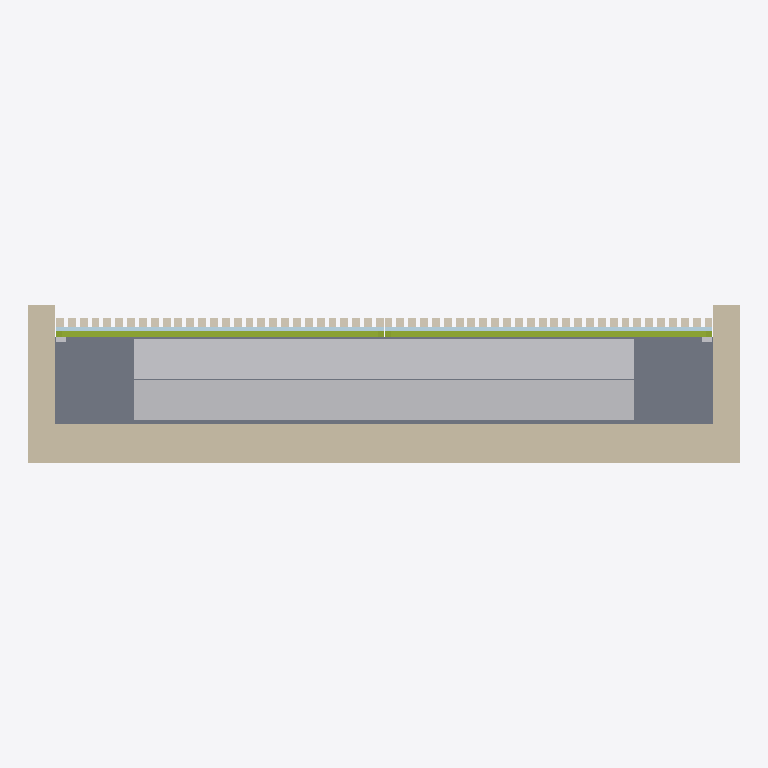
Plan cut of the same IFC building model at storey 'Estudio' (level 0.00 m, cut at 1.40 m), seen from above with north up, elements coloured by IFC class: 56 coverings (cream), 6 members (olive), 4 other elements (light grey), 3 walls (beige), 2 plates (pale blue), 1 slab (grey). Cut surfaces are drawn darker.
Extent 2.7 m × 0.6 m × 2.4 m (x, y, z). Storeys (1): Estudio at 0.00 m. Elements (150): 111 IfcCovering, 17 IfcMember, 8 IfcMechanicalFastener, 6 IfcPlate, 3 IfcWall, 2 IfcFurniture, 1 IfcBeam, 1 IfcElectricAppliance, 1 IfcSlab.

HEADER;
FILE_DESCRIPTION(('ViewDefinition [ReferenceView_V1.2]'),'2;1');
FILE_NAME('closet_paneles_tv.ifc','2026-10-26T20:13:16',('Andres'),(''),'generar_ifc.py','generar_ifc.py','');
FILE_SCHEMA(('IFC4'));
ENDSEC;
DATA;
#16=IFCPROJECT('00cAn5l6nBDOertsCzKSJP',#15,'Closet oculto paneles estudio',$,$,$,$,(#5),#10);
#18=IFCSITE('0dYh$kZo51Iwh4BnecLEPl',#15,'Sitio',$,$,#17,$,$,.ELEMENT.,$,$,$,$,$);
#20=IFCBUILDING('0Np1c6Nvf4RRYGyUxMxB$X',#15,'Casa',$,$,#19,$,$,.ELEMENT.,$,$,$);
#22=IFCBUILDINGSTOREY('1Ql_iis$D3HehaWfBohNEk',#15,'Estudio',$,$,#21,$,$,.ELEMENT.,0.0);
#39=IFCWALL('1PhOeu8prDRBYnutvqoLIC',#15,'Muro fondo (existente)',$,$,#28,#38,$,.NOTDEFINED.);
#1688=IFCFURNITURE('057m79xkDDHOuPs3Ws$ncj',#15,'Colchon 1.90 x 1.40 (de canto)',$,$,#1677,#1687,$,.NOTDEFINED.);
#1699=IFCFURNITURE('1gtt_6fwrDGRsF$chKVSnY',#15,'Colchon 1.90 x 1.10 (de canto)',$,$,#1691,#1698,$,.NOTDEFINED.);
#75=IFCSLAB('2L0PCJGI5DI9xaYG1ciR0z',#15,'Base piso closet',$,$,#64,#74,$,.FLOOR.);
#50=IFCWALL('1hFFoo0EH8NAypSMUH8dqU',#15,'Muro lateral izq (existente)',$,$,#42,#49,$,.NOTDEFINED.);
#61=IFCWALL('1D3jCVdd1CPABEPo4WuHQE',#15,'Muro lateral der (existente)',$,$,#53,#60,$,.NOTDEFINED.);
#879=IFCMEMBER('3PNcJ_Puv6sOjNSIgY4hGb',#15,'H1 tubo horizontal medio',$,'Bastidor hoja',#871,#878,$,.NOTDEFINED.);
#1300=IFCMEMBER('3IfsaEm9jC0Qp5lOmQPcfS',#15,'H2 tubo horizontal medio',$,'Bastidor hoja',#1292,#1299,$,.NOTDEFINED.);
#901=IFCPLATE('3og1CwM_zAH8H_f90OKvwO',#15,'H1 forro triplex',$,$,#893,#900,$,.NOTDEFINED.);
#1322=IFCPLATE('37PvGlh116ZPNmGQbL58Vy',#15,'H2 forro triplex',$,$,#1314,#1321,$,.NOTDEFINED.);
#912=IFCCOVERING('3SIZD5W$L3LPwrx2qnM_JF',#15,'H1 liston 01',$,'Panel listones',#904,#911,$,.CLADDING.);
#923=IFCCOVERING('2Oyw3YwZz8le4O5$7Vgx25',#15,'H1 liston 02',$,'Panel listones',#915,#922,$,.CLADDING.);
#934=IFCCOVERING('36Ze4N7HHFf87b6XBbX3Qd',#15,'H1 liston 03',$,'Panel listones',#926,#933,$,.CLADDING.);
#956=IFCCOVERING('25VTNW_XD6Mvvhdx0fiRa$',#15,'H1 liston 05',$,'Panel listones',#948,#955,$,.CLADDING.);
#978=IFCCOVERING('3carXRN6r5uwfjM8ng2rQK',#15,'H1 liston 07',$,'Panel listones',#970,#977,$,.CLADDING.);
#967=IFCCOVERING('3G52E41Nb1oBFovfZJ9V21',#15,'H1 liston 06',$,'Panel listones',#959,#966,$,.CLADDING.);
#989=IFCCOVERING('01WLrg20D9cAShSfV$1VTD',#15,'H1 liston 08',$,'Panel listones',#981,#988,$,.CLADDING.);
#1011=IFCCOVERING('2thxALjkT9KPMr5iduqr_r',#15,'H1 liston 10',$,'Panel listones',#1003,#1010,$,.CLADDING.);
#1000=IFCCOVERING('21jaRG775A_wkx1Gh752VB',#15,'H1 liston 09',$,'Panel listones',#992,#999,$,.CLADDING.);
#1022=IFCCOVERING('2iW0yNRMn9sQ22Hfdq3MK_',#15,'H1 liston 11',$,'Panel listones',#1014,#1021,$,.CLADDING.);
#1033=IFCCOVERING('24J86ssjL2mxrLC_uXo8Hu',#15,'H1 liston 12',$,'Panel listones',#1025,#1032,$,.CLADDING.);
#1055=IFCCOVERING('3KAcOW9sTB8x3qoow9hoJJ',#15,'H1 liston 14',$,'Panel listones',#1047,#1054,$,.CLADDING.);
#1044=IFCCOVERING('1ufUTyorbEuuf2xM5SBkt7',#15,'H1 liston 13',$,'Panel listones',#1036,#1043,$,.CLADDING.);
#1066=IFCCOVERING('3tJ5V6ziHBtf2$H4Qdo0p8',#15,'H1 liston 15',$,'Panel listones',#1058,#1065,$,.CLADDING.);
#1077=IFCCOVERING('3e1JCZ9nv4K84W70MPiht_',#15,'H1 liston 16',$,'Panel listones',#1069,#1076,$,.CLADDING.);
#1099=IFCCOVERING('0Gb7$e8l5C3QyWtrojfSsa',#15,'H1 liston 18',$,'Panel listones',#1091,#1098,$,.CLADDING.);
#1121=IFCCOVERING('03VpmmIDzATg75oP0NUKLO',#15,'H1 liston 20',$,'Panel listones',#1113,#1120,$,.CLADDING.);
#1110=IFCCOVERING('3hh_VxlG93gQghZpCUYgKg',#15,'H1 liston 19',$,'Panel listones',#1102,#1109,$,.CLADDING.);
#1143=IFCCOVERING('0Rm70$G8j6CPkv5zRZnkug',#15,'H1 liston 22',$,'Panel listones',#1135,#1142,$,.CLADDING.);
#1132=IFCCOVERING('0JCB88WKX6s96N6g7_EQx6',#15,'H1 liston 21',$,'Panel listones',#1124,#1131,$,.CLADDING.);
#1154=IFCCOVERING('1voD5p$fr4Jv4yyAMddvB8',#15,'H1 liston 23',$,'Panel listones',#1146,#1153,$,.CLADDING.);
#1176=IFCCOVERING('0ijXDEOXT718HyvhnJPptg',#15,'H1 liston 25',$,'Panel listones',#1168,#1175,$,.CLADDING.);
#1198=IFCCOVERING('280mY8mZH72O0uSiFnDMuL',#15,'H1 liston 27',$,'Panel listones',#1190,#1197,$,.CLADDING.);
#1187=IFCCOVERING('0mjSR2XF5CUPlLztXzWJKm',#15,'H1 liston 26',$,'Panel listones',#1179,#1186,$,.CLADDING.);
#1209=IFCCOVERING('3unwQv0mzAmvwRvkm7W9o6',#15,'H1 liston 28',$,'Panel listones',#1201,#1208,$,.CLADDING.);
#1344=IFCCOVERING('3jqXUk2anBsQrBvJLoDpB$',#15,'H2 liston 02',$,'Panel listones',#1336,#1343,$,.CLADDING.);
#1355=IFCCOVERING('2zxkvebG1738PyXlvw7Rhr',#15,'H2 liston 03',$,'Panel listones',#1347,#1354,$,.CLADDING.);
#1366=IFCCOVERING('24gAZHbfn8efpKVJP3fTPE',#15,'H2 liston 04',$,'Panel listones',#1358,#1365,$,.CLADDING.);
#1388=IFCCOVERING('0jaMxAj2H7dABD_dASI7RL',#15,'H2 liston 06',$,'Panel listones',#1380,#1387,$,.CLADDING.);
#1399=IFCCOVERING('34g_xAdFvC4RkRAhX7jNkG',#15,'H2 liston 07',$,'Panel listones',#1391,#1398,$,.CLADDING.);
#1377=IFCCOVERING('2kFkqL7sr6UOBE8T9ZL0YW',#15,'H2 liston 05',$,'Panel listones',#1369,#1376,$,.CLADDING.);
#1421=IFCCOVERING('1L0ze2VVj48uEtCBSE0JFC',#15,'H2 liston 09',$,'Panel listones',#1413,#1420,$,.CLADDING.);
#1410=IFCCOVERING('35uMb0aJD0OgL4ZiSeYyID',#15,'H2 liston 08',$,'Panel listones',#1402,#1409,$,.CLADDING.);
#1443=IFCCOVERING('3fFHSZV$b3rg29IFEoOhTB',#15,'H2 liston 11',$,'Panel listones',#1435,#1442,$,.CLADDING.);
#1454=IFCCOVERING('1Uis1pA4D1JBoDmaFTtdQq',#15,'H2 liston 12',$,'Panel listones',#1446,#1453,$,.CLADDING.);
#1432=IFCCOVERING('0AxkDKjWT8r8f4Hl5Ey7w7',#15,'H2 liston 10',$,'Panel listones',#1424,#1431,$,.CLADDING.);
#1465=IFCCOVERING('27XYBbI91BC870SY5RUcVP',#15,'H2 liston 13',$,'Panel listones',#1457,#1464,$,.CLADDING.);
#1476=IFCCOVERING('1qRnBtOub3tvhqHl17HT8u',#15,'H2 liston 14',$,'Panel listones',#1468,#1475,$,.CLADDING.);
#1487=IFCCOVERING('0LCR7MGFT8AvOEGiTnG8c_',#15,'H2 liston 15',$,'Panel listones',#1479,#1486,$,.CLADDING.);
#1509=IFCCOVERING('3IZM_IyX52Yvf4qX82GLjQ',#15,'H2 liston 17',$,'Panel listones',#1501,#1508,$,.CLADDING.);
#1520=IFCCOVERING('3Puir3M1L3lfHZo59PwCrd',#15,'H2 liston 18',$,'Panel listones',#1512,#1519,$,.CLADDING.);
#1498=IFCCOVERING('18IhDK6RvA_PUEKwX6RrpZ',#15,'H2 liston 16',$,'Panel listones',#1490,#1497,$,.CLADDING.);
#1531=IFCCOVERING('1NOSe8M2z7wO3sntQjukr4',#15,'H2 liston 19',$,'Panel listones',#1523,#1530,$,.CLADDING.);
#1542=IFCCOVERING('0pwQUYy1fDf98VCk7TDb4C',#15,'H2 liston 20',$,'Panel listones',#1534,#1541,$,.CLADDING.);
#1575=IFCCOVERING('2YBua5UBH45AgP7BxMR9m_',#15,'H2 liston 23',$,'Panel listones',#1567,#1574,$,.CLADDING.);
#1586=IFCCOVERING('02Vw4qH$D6ufux9pOgqO5p',#15,'H2 liston 24',$,'Panel listones',#1578,#1585,$,.CLADDING.);
#1564=IFCCOVERING('35IWgb0Gj05gKSkN53pmY$',#15,'H2 liston 22',$,'Panel listones',#1556,#1563,$,.CLADDING.);
#1597=IFCCOVERING('0i4gnzu79CphewH4numpqH',#15,'H2 liston 25',$,'Panel listones',#1589,#1596,$,.CLADDING.);
#1619=IFCCOVERING('1_ietElsbEhxY87soNIb$i',#15,'H2 liston 27',$,'Panel listones',#1611,#1618,$,.CLADDING.);
#1608=IFCCOVERING('1lG39j9Tj7MebDm4f6Sp2R',#15,'H2 liston 26',$,'Panel listones',#1600,#1607,$,.CLADDING.);
#945=IFCCOVERING('1VA9OVmGj90wE6RTbGN21E',#15,'H1 liston 04',$,'Panel listones',#937,#944,$,.CLADDING.);
#1088=IFCCOVERING('2WYv3qvPD0ousTrHbo2EGk',#15,'H1 liston 17',$,'Panel listones',#1080,#1087,$,.CLADDING.);
#1165=IFCCOVERING('3M1fMqzwr7ZBeOzpMTc4MI',#15,'H1 liston 24',$,'Panel listones',#1157,#1164,$,.CLADDING.);
#1333=IFCCOVERING('28sBXJ3XTCvuJoLtkKNBJJ',#15,'H2 liston 01',$,'Panel listones',#1325,#1332,$,.CLADDING.);
#1553=IFCCOVERING('2O4JY_cND9391pZOv_8a0E',#15,'H2 liston 21',$,'Panel listones',#1545,#1552,$,.CLADDING.);
#1630=IFCCOVERING('3JWqENtEH0FxgMj73uwLkj',#15,'H2 liston 28',$,'Panel listones',#1622,#1629,$,.CLADDING.);
#1256=IFCMECHANICALFASTENER('2Yx_3sw2P15udGCvHw1eIX',#15,'H1 bisagra 4',$,$,#1248,#1255,$,$,$,.NOTDEFINED.);
#1674=IFCMECHANICALFASTENER('2Qii97IOjA7uGnq56D_gWa',#15,'H2 bisagra 4',$,$,#1666,#1673,$,$,$,.NOTDEFINED.);
#846=IFCMEMBER('3bwMAdbHj9RA325YF7HHPe',#15,'H1 tubo vertical izq',$,'Bastidor hoja',#838,#845,$,.NOTDEFINED.);
#857=IFCMEMBER('1qymQ72sb4FhHFuQ9r5K2l',#15,'H1 tubo vertical der',$,'Bastidor hoja',#849,#856,$,.NOTDEFINED.);
#1278=IFCMEMBER('0yQWV7IIHBouxu4qm5F$$R',#15,'H2 tubo vertical der',$,'Bastidor hoja',#1270,#1277,$,.NOTDEFINED.);
#1267=IFCMEMBER('30mlkk_ZL4ZvbJGIZWRf3u',#15,'H2 tubo vertical izq',$,'Bastidor hoja',#1259,#1266,$,.NOTDEFINED.);
ENDSEC;
